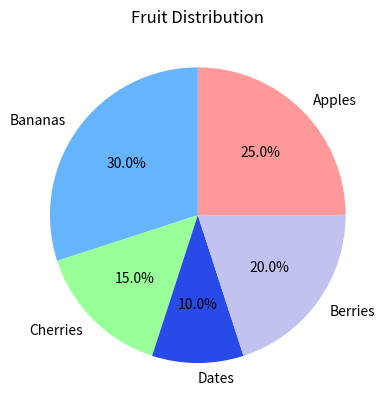

Generate this figure with matplotlib:
# -*- coding: utf-8 -*-
"""expense_pie_chart

Automatically generated by Colab.

Original file is located at
    https://colab.research.google.com/<link-removed>
"""

import matplotlib.pyplot as plt

def main():
  #create values for the amount of fruit
  values = [25,30,15,10,20]
  #create labels
  fruits = ['Apples','Bananas','Cherries','Dates','Berries']

  #create pie chart
  plt.pie(values, colors=['#ff9999','#66b3fe','#99ff99','#274ae9','#c2c2f0'], labels=fruits, autopct='%1.1f%%')

  #create title
  plt.title("Fruit Distribution")

  #show pie chart
  plt.show()

#call main function
if __name__ == '__main__':
  main()